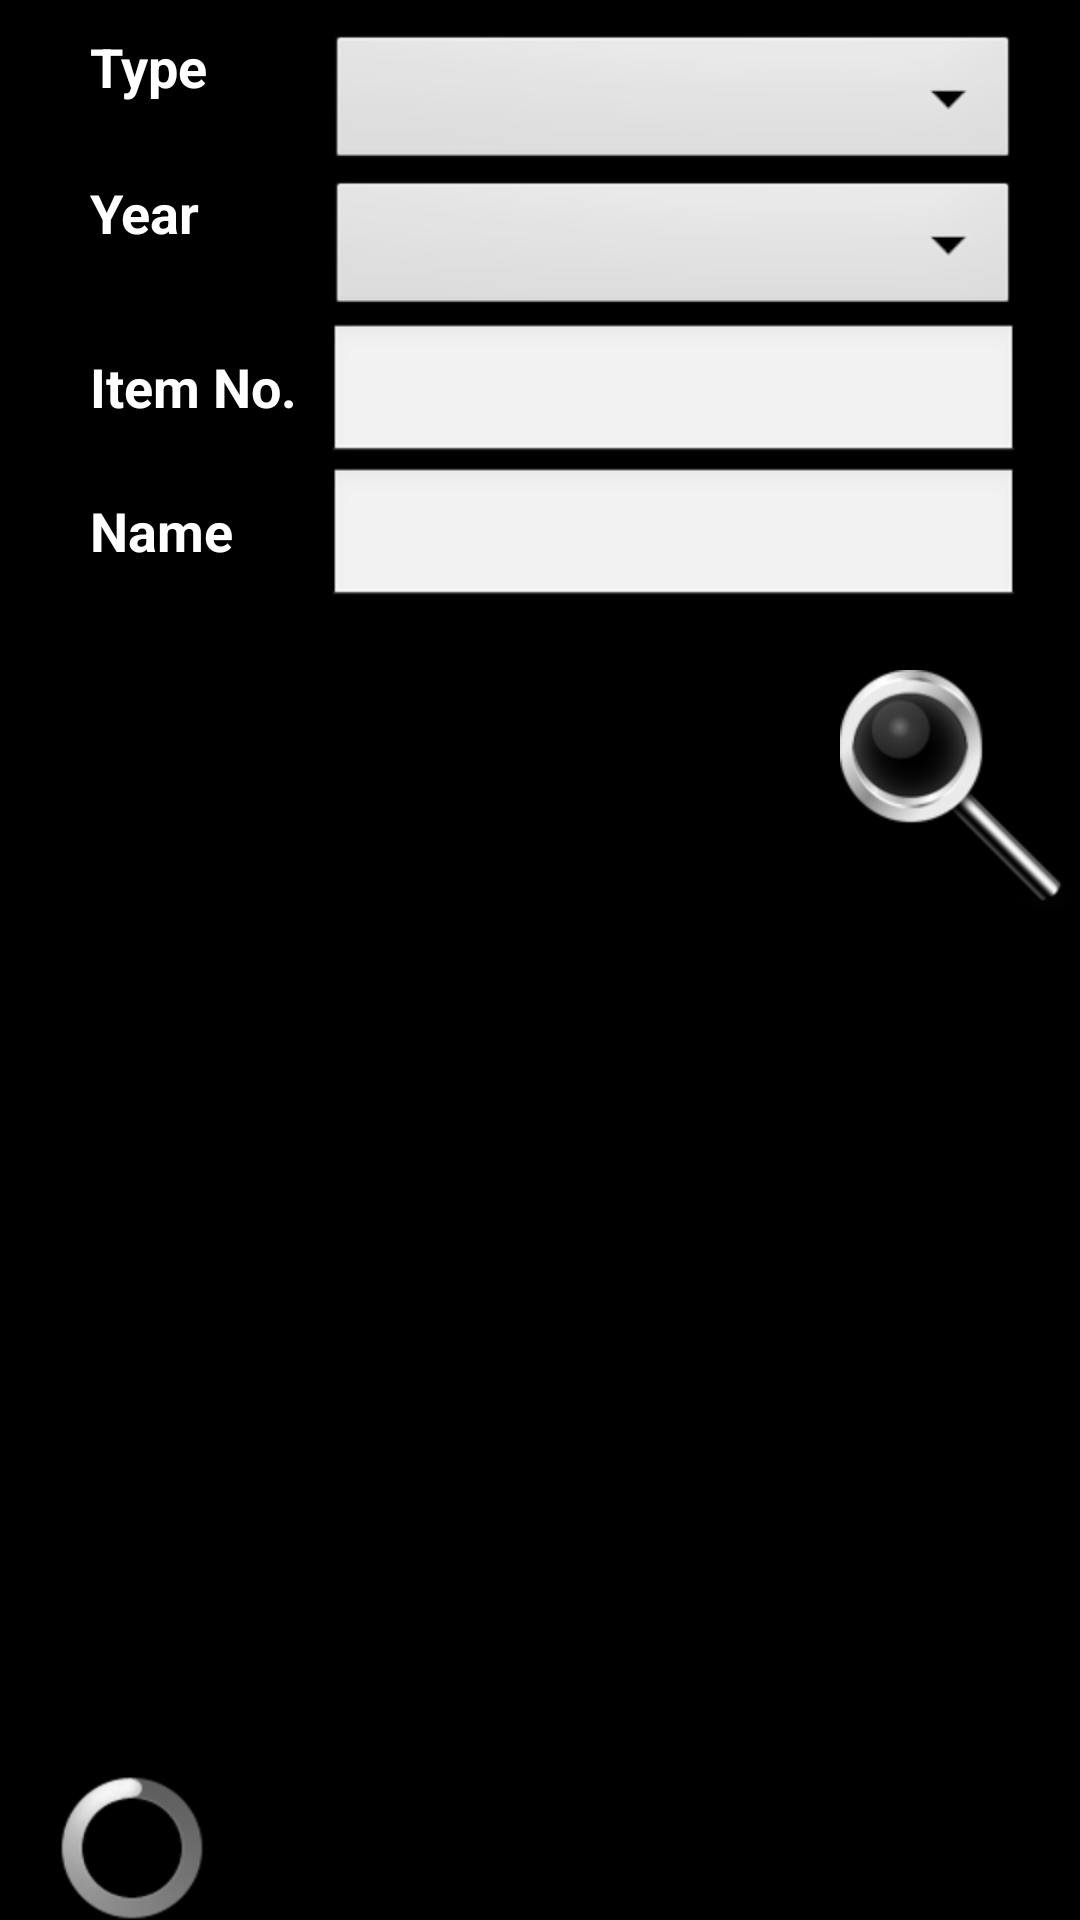

Reconstruct the res/layout file that produces this screen, plus the resources it refers to.
<!-- AndroidManifest.xml: application theme android:Theme.NoTitleBar -->
<!-- res/layout/search.xml -->
<?xml version="1.0" encoding="utf-8"?>
<FrameLayout xmlns:android="http://schemas.android.com/apk/res/android"
	android:layout_width="fill_parent" android:layout_height="fill_parent">
	
	<LinearLayout xmlns:android="http://schemas.android.com/apk/res/android"
		android:orientation="vertical" android:layout_width="fill_parent"
		android:layout_height="fill_parent" android:id="@+id/layout_DoSearch"
		android:layout_marginTop="10dp">
		
		<TableLayout xmlns:android="http://schemas.android.com/apk/res/android"
			android:orientation="vertical" android:layout_width="fill_parent"
			android:layout_height="wrap_content" android:stretchColumns="2">
			
			<TableRow>
				<TextView android:layout_column="0" android:layout_width="20dp" />
				<TextView android:layout_column="1"
					style="@style/Style_Black_TextView_label" android:text="@string/search_label_Type" />
				<Spinner android:layout_column="2" android:id="@+id/Spinner_Search_Types"
					style="@style/Style_Black_Spinner" android:layout_width="80dp"
					android:layout_height="wrap_content" />
				<TextView android:layout_column="3" android:layout_width="20dp" />
			</TableRow>
			
			<TableRow>
				<TextView android:layout_column="1" android:text="@string/search_label_Year"
					style="@style/Style_Black_TextView_label" />
				<Spinner android:layout_column="2" android:id="@+id/Spinner_Search_Years"
					style="@style/Style_Black_Spinner" android:layout_width="80dp"
					android:layout_height="wrap_content" />
			</TableRow>
			
			<TableRow>
				<TextView android:layout_column="1"
					android:text="@string/search_label_ItemNo" style="@style/Style_Black_TextView_label" />
				<EditText android:layout_column="2"
					android:inputType="text"
					android:id="@+id/editText_Search_ItemNo" style="@style/Style_Black_editText"
					android:layout_width="80dp" android:layout_height="wrap_content">
				</EditText>
			</TableRow>
			
			<TableRow>
				<TextView android:layout_column="1" android:text="@string/search_label_Name"
					style="@style/Style_Black_TextView_label"></TextView>
				<EditText android:layout_column="2" android:id="@+id/editText_Search_Name"
					android:inputType="text"
					style="@style/Style_Black_editText" android:layout_width="30dp"
					android:layout_height="wrap_content">
				</EditText>
			</TableRow>
		</TableLayout>
		<RelativeLayout xmlns:android="http://schemas.android.com/apk/res/android"
			android:orientation="vertical" android:layout_width="fill_parent"
			android:layout_height="wrap_content">
			<ImageButton android:id="@+id/imageButton_Search_DoSearch"
				android:src="@drawable/search" android:layout_alignParentRight="true"
				android:layout_alignParentTop="true" android:layout_marginTop="20dp"
				android:layout_width="wrap_content" android:layout_height="wrap_content"
				android:background="@android:color/transparent" />

			<ProgressBar android:id="@+id/progressBar_Search_loading"
				android:layout_alignParentLeft="true"
				android:layout_alignParentBottom="true" android:layout_margin="20dp"
				android:layout_width="wrap_content" android:layout_height="wrap_content" />

		</RelativeLayout>



	</LinearLayout>
	
	<LinearLayout xmlns:android="http://schemas.android.com/apk/res/android"
		xmlns:Legoing="http://schemas.android.com/apk/res/com.Legoing"
		android:id="@+id/layout_SearchResult" android:orientation="vertical"
		android:layout_width="match_parent" android:layout_height="match_parent">
		<ListView android:id="@+id/LV_SearchResults"
			android:layout_width="fill_parent" android:layout_height="wrap_content" android:cacheColorHint="#00000000"></ListView>
	</LinearLayout>
</FrameLayout>
<!-- resources referenced by this layout -->
<resources>
  <!-- drawable search: png bitmap (drawable-hdpi, 13974 bytes) -->
  <string name="search_label_ItemNo">Item No.</string>
  <string name="search_label_Name">Name</string>
  <string name="search_label_Type">Type</string>
  <string name="search_label_Year">Year</string>
  <string name="search_title_Search">Search</string>
  <style name="Style_Black_Spinner" parent="@android:style/Widget.Spinner">
  		
  	</style>
  <style name="Style_Black_TextView_label" parent="@android:style/Widget.TextView">
  		
  		<item name="android:layout_width">wrap_content</item>
  		<item name="android:layout_height">wrap_content</item>
  		<item name="android:textColor">#ffffff</item>
  		<item name="android:textSize">18dp</item>
  		<item name="android:textStyle">bold</item>
  		<item name="android:layout_marginRight">10dp</item>
  		<item name="android:layout_marginLeft">10dp</item>
  	</style>
  <style name="Style_Black_editText" parent="@android:style/Widget.EditText">
  		
  		<item name="android:layout_width">wrap_content</item>
  		<item name="android:layout_height">wrap_content</item>
  
  	</style>
</resources>
